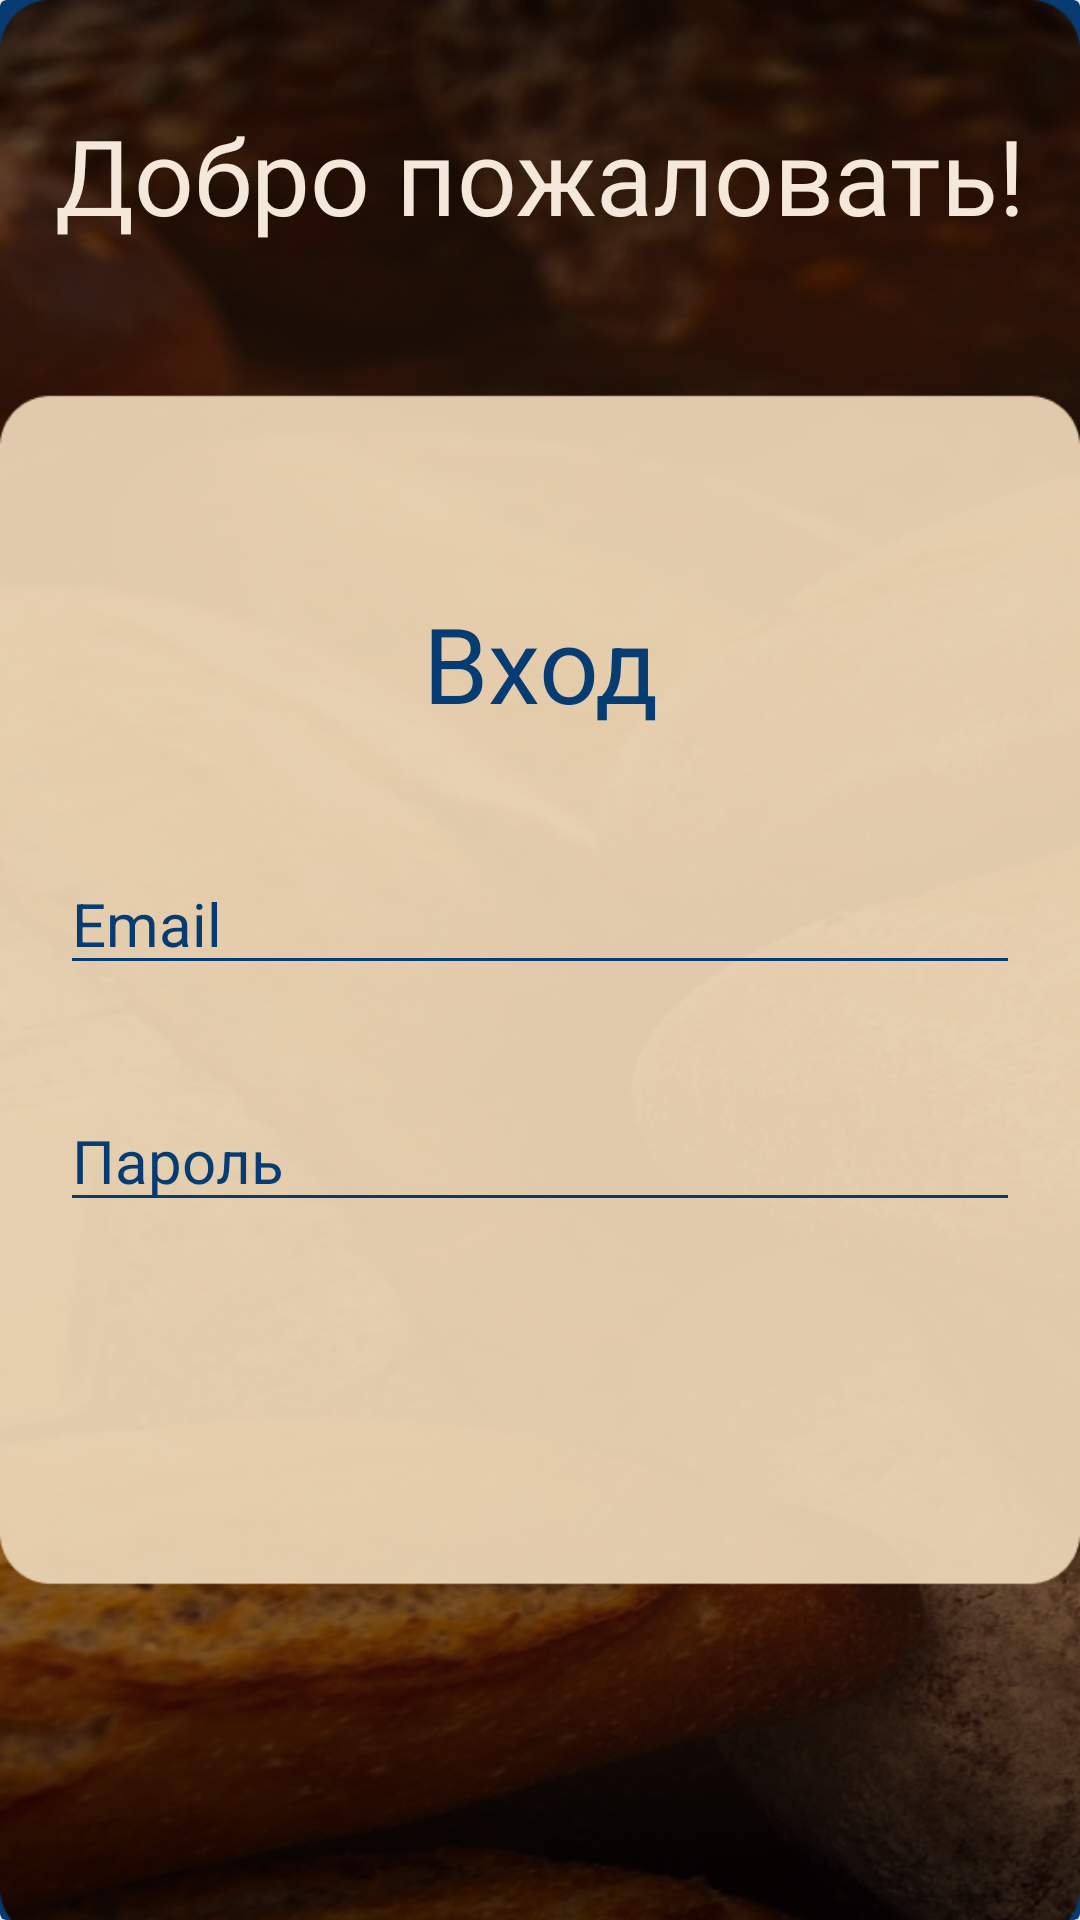

Android layout source for this screen:
<!-- AndroidManifest.xml: application theme Theme.KursovayaBread -->
<!-- res/layout/sign_in_window.xml -->
<?xml version="1.0" encoding="utf-8"?>
<android.support.v7.widget.CardView
    xmlns:android="http://schemas.android.com/apk/res/android"
    xmlns:app="http://schemas.android.com/apk/res-auto"
    android:layout_width="match_parent"
    android:layout_height="match_parent"
    android:elevation="10dp"
    app:cardBackgroundColor="@color/text_b">

    <ImageView
        android:src="@drawable/window"
        android:layout_width="match_parent"
        android:layout_height="match_parent"
        android:scaleType="fitXY"/>

    <TextView
        android:layout_width="match_parent"
        android:layout_height="wrap_content"
        android:layout_marginTop="35dp"
        android:text="Добро пожаловать!"
        android:fontFamily="@font/raleway_dots"
        android:textAlignment="center"
        android:textColor="@color/text_w"
        android:textSize="35sp"/>

    <LinearLayout
        android:layout_width="match_parent"
        android:layout_height="wrap_content"
        android:layout_margin="20dp"
        android:orientation="vertical"
        android:fontFamily="@font/raleway_dots"
        android:layout_gravity="center"
        android:gravity="center">

        <TextView
            android:layout_width="wrap_content"
            android:layout_height="wrap_content"
            android:text="Вход"
            android:textAlignment="center"
            android:textColor="#063C71"
            android:textSize="35sp"
            android:layout_marginBottom="40dp"/>

        <EditText
            android:layout_width="match_parent"
            android:layout_height="wrap_content"
            android:id="@+id/email_field"
            android:hint="Email"
            android:inputType="textEmailAddress"
            android:text=""
            android:textColor="#063C71"
            android:textColorHint="#063C71"
            android:textSize="20sp"
            android:layout_marginBottom="35dp">
        </EditText>
        <EditText
            android:layout_width="match_parent"
            android:layout_height="wrap_content"
            android:id="@+id/pass_field"
            android:hint="Пароль"
            android:inputType="textPassword"
            android:text=""
            android:textColor="#063C71"
            android:textColorHint="#063C71"
            android:textSize="20sp"
            app:counterEnabled="true"
            app:counterMaxLength="10"
            app:passwordToggleEnabled="true"
            android:layout_marginBottom="35dp">
        </EditText>
    </LinearLayout>

</android.support.v7.widget.CardView>
<!-- resources referenced by this layout -->
<resources>
  <color name="text_b">#063C71</color>
  <color name="text_w">#F3E8DA</color>
  <!-- drawable window: png bitmap (drawable, 317203 bytes) -->
  <style name="Theme.KursovayaBread" parent="Theme.MaterialComponents.DayNight.NoActionBar">
          
          <item name="colorPrimary">@color/text_w</item>
          <item name="colorPrimaryVariant">@color/purple_700</item>
          <item name="colorOnPrimary">@color/white</item>
          
          <item name="colorSecondary">@color/teal_200</item>
          <item name="colorSecondaryVariant">@color/teal_700</item>
          <item name="colorOnSecondary">@color/black</item>
          
          <item name="android:statusBarColor" tools:targetApi="l">?attr/colorPrimaryVariant</item>
          
          <item name="android:windowFullscreen">true</item>
          <item name="colorControlNormal">@color/text_b</item>
          <item name="colorControlActivated">@color/text_b</item>
          <item name="colorControlHighlight">@color/text_b</item>
      </style>
  <color name="purple_700">#FF3700B3</color>
  <color name="white">#FFFFFFFF</color>
  <color name="teal_200">#FF03DAC5</color>
  <color name="teal_700">#FF018786</color>
  <color name="black">#FF000000</color>
</resources>
